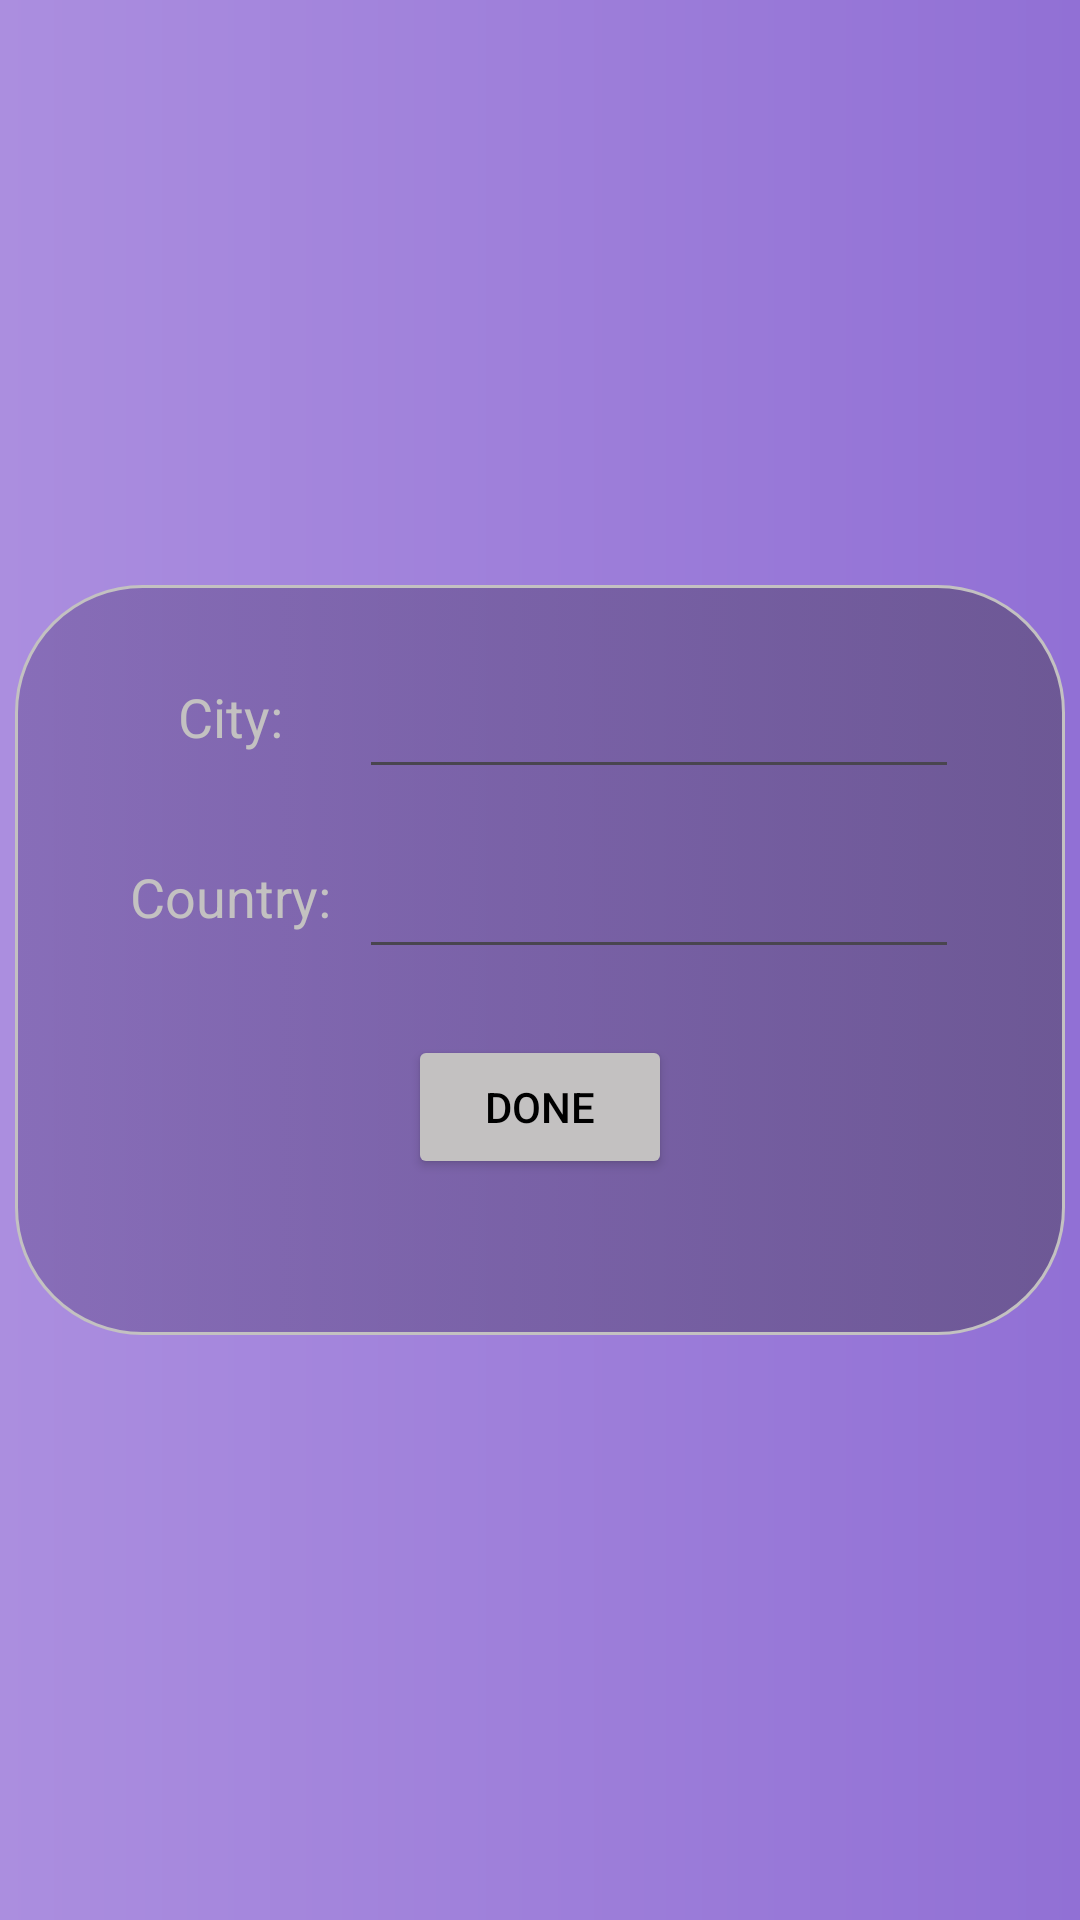

Reconstruct the res/layout file that produces this screen, plus the resources it refers to.
<!-- AndroidManifest.xml: application theme Theme.Pogoda -->
<!-- res/layout/activity_form_activity.xml -->
<?xml version="1.0" encoding="utf-8"?>
<RelativeLayout xmlns:android="http://schemas.android.com/apk/res/android"
    xmlns:tools="http://schemas.android.com/tools"
    android:layout_width="match_parent"
    android:layout_height="match_parent"
    android:background="@drawable/gradient"
    tools:context=".MainWeather">


    <LinearLayout
        android:layout_width="350sp"
        android:orientation="vertical"
        android:layout_height="250sp"
        android:background="@drawable/radius"
        android:layout_gravity="center_horizontal"
        android:layout_centerInParent="true"
        android:layout_centerVertical="true"
        android:layout_centerHorizontal="true">

        <TableLayout
            android:layout_width="wrap_content"
            android:layout_gravity="center"
            android:layout_height="wrap_content">
            <TableRow
                android:layout_marginTop="20sp">

                <TextView
                    android:layout_gravity="center"
                    android:layout_marginEnd="6sp"
                    android:text="@string/city"
                    android:textColor="@color/greyWhite"
                    android:textSize="18sp"
                    tools:ignore="TextContrastCheck" />

                <EditText
                    android:id="@+id/city"
                    android:layout_width="200sp"
                    android:layout_height="48dp"
                    android:layout_gravity="center"
                    android:autofillHints="name"
                    android:ems="10"
                    android:hint="@string/empty"
                    android:inputType="textCapWords"
                    android:text="@string/empty"
                    android:textColor="@color/greyWhite"
                    tools:ignore="SpeakableTextPresentCheck" />
            </TableRow>
            <TableRow
                android:layout_marginTop="12sp">

                <TextView
                    android:layout_gravity="center"
                    android:layout_marginEnd="6sp"
                    android:text="@string/country"
                    android:textColor="@color/greyWhite"
                    android:textSize="18sp"
                    tools:ignore="TextContrastCheck" />

                <EditText
                    android:id="@+id/country"
                    android:layout_width="200sp"
                    android:layout_height="48dp"
                    android:layout_gravity="center"
                    android:autofillHints="name"
                    android:ems="10"
                    android:hint="@string/empty"
                    android:inputType="textCapWords"
                    android:text="@string/empty"
                    android:textColor="@color/greyWhite"
                    tools:ignore="SpeakableTextPresentCheck" />
            </TableRow>
        </TableLayout>
        <Button
            android:layout_marginTop="22sp"
            android:text="@string/done"
            android:textColor="@color/black"
            android:backgroundTint="@color/greyWhite"
            android:layout_width="wrap_content"
            android:layout_gravity="center"
            android:layout_height="wrap_content"
            android:id="@+id/buttonActivity"/>
    </LinearLayout>
</RelativeLayout>
<!-- resources referenced by this layout -->
<resources>
  <color name="black">#FF000000</color>
  <color name="greyWhite">#C3C1C1</color>
  <!-- drawable gradient (drawable) -->
  <shape xmlns:android="http://schemas.android.com/apk/res/android"
      android:shape="rectangle">
      <gradient
          android:startColor="@color/violet"
          android:endColor="@color/darkViolet"
          android:type="linear" />
  </shape>
  <!-- drawable radius (drawable) -->
  <?xml version="1.0" encoding="utf-8"?>
  
  <selector xmlns:android="http://schemas.android.com/apk/res/android">
  <item>
      <shape android:shape="rectangle">
          <gradient android:startColor="@color/radius1" android:endColor="@color/radius2"/>
          <stroke android:color="@color/greyWhite" android:width="1sp"/>
          <corners
              android:topRightRadius="42sp"
              android:bottomRightRadius="42sp"
              android:topLeftRadius="42sp"
              android:bottomLeftRadius="42sp"/>
      </shape>
  </item>
  </selector>
  <string name="city">City: </string>
  <string name="country">Country: </string>
  <string name="done">Done</string>
  <string name="empty">     </string>
  <style name="Theme.Pogoda" parent="Base.Theme.Pogoda" />
  <color name="violet">#AB8EDF</color>
  <color name="darkViolet">#9170D5</color>
  <color name="radius1">#65533D7E</color>
  <color name="radius2">#A1584A70</color>
  <style name="Base.Theme.Pogoda" parent="Theme.Material3.DayNight.NoActionBar">
          <item name="android:statusBarColor">@color/transparent</item>
          <item name="android:windowTranslucentNavigation">true</item>
      </style>
  <color name="transparent">#00FFFFFF</color>
</resources>
